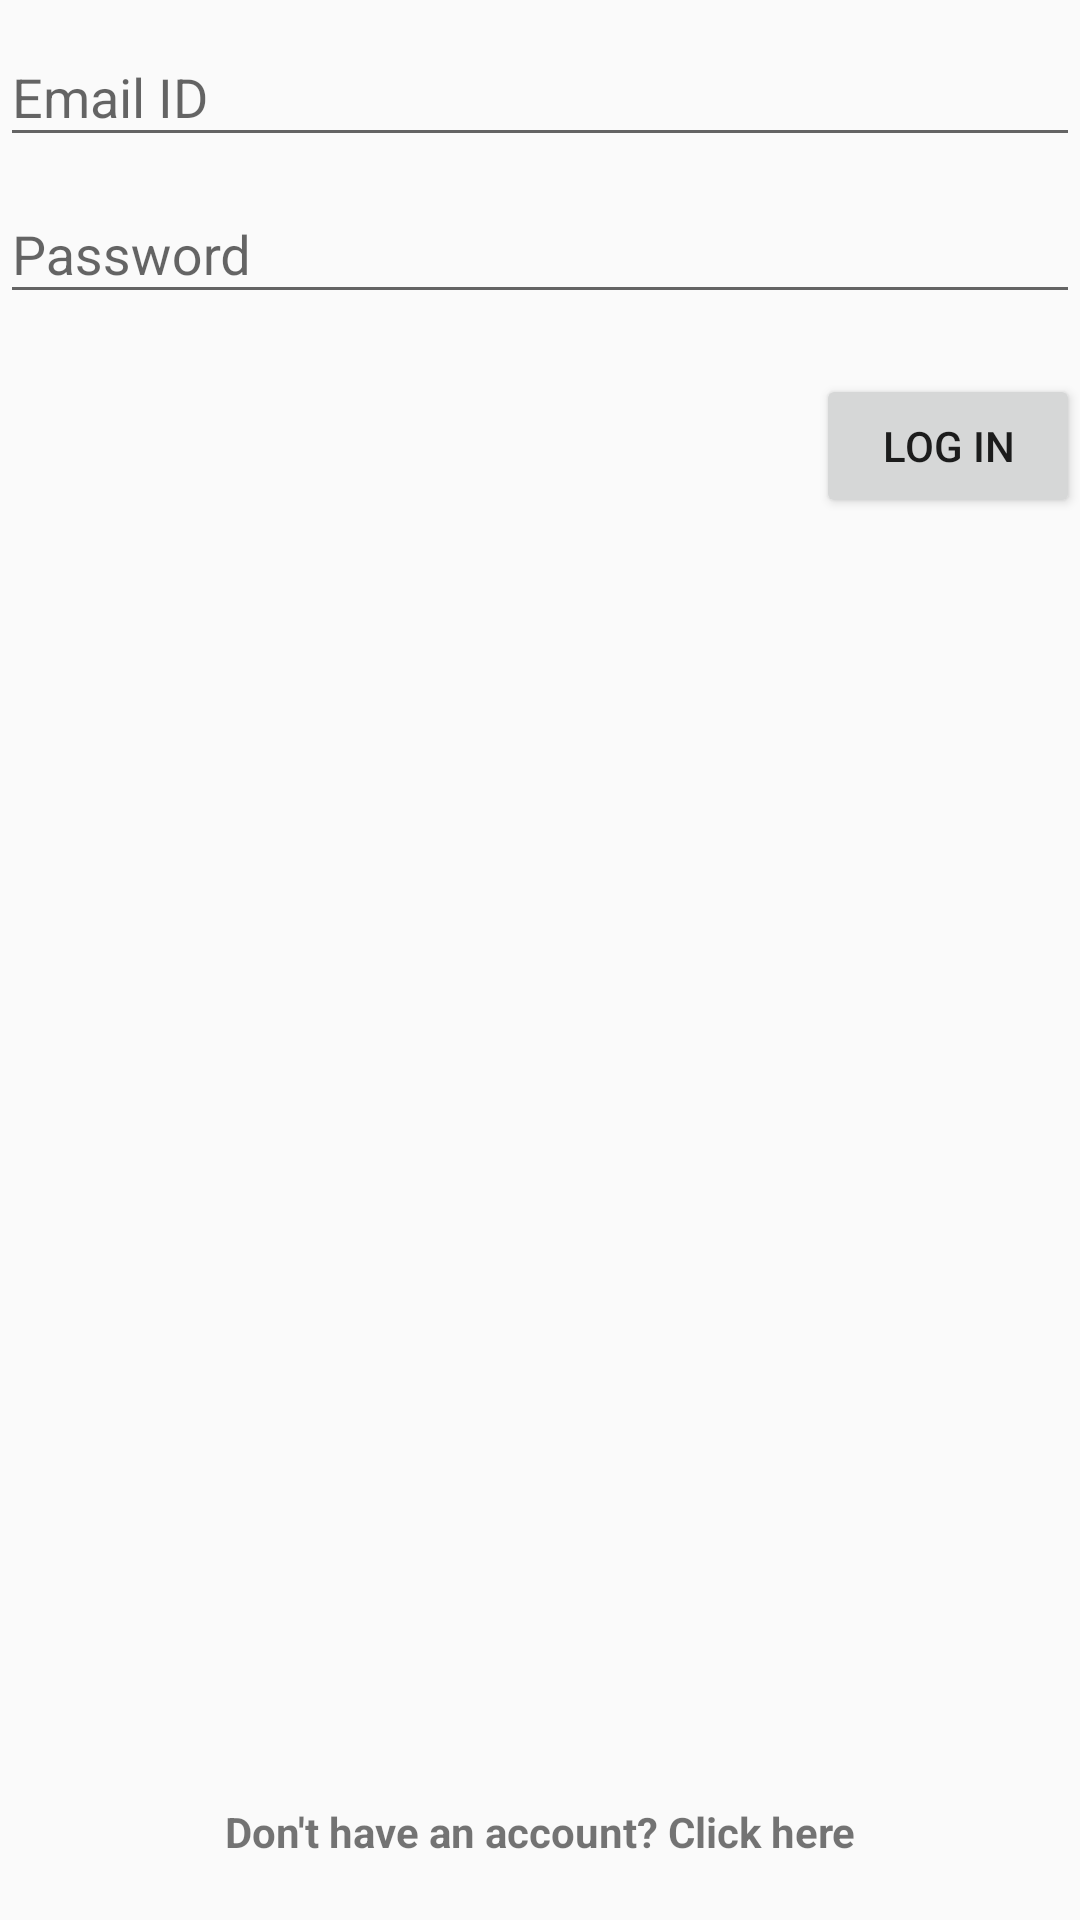

Android layout source for this screen:
<!-- AndroidManifest.xml: application theme NoBarTheme -->
<!-- res/layout/activity_login.xml -->
<?xml version="1.0" encoding="utf-8"?>
<RelativeLayout xmlns:android="http://schemas.android.com/apk/res/android"
    xmlns:app="http://schemas.android.com/apk/res-auto"
    xmlns:tools="http://schemas.android.com/tools"
    android:layout_width="match_parent"
    android:layout_height="match_parent"
    tools:context=".LoginActivity"
    android:orientation="vertical">

    <LinearLayout
        android:layout_width="match_parent"
        android:layout_height="match_parent"
        android:orientation="vertical">
    <ImageView
        android:layout_width="wrap_content"
        android:layout_height="wrap_content"
        android:id="@+id/loginImgID"/>

    <com.google.android.material.textfield.TextInputLayout
        android:id="@+id/loginID"
        android:layout_width="match_parent"
        android:layout_height="wrap_content">

        <com.google.android.material.textfield.TextInputEditText
        android:id="@+id/loginEdID"
        android:layout_width="match_parent"
        android:layout_height="wrap_content"
        android:hint="Email ID"
        android:inputType="textEmailAddress"/>
    </com.google.android.material.textfield.TextInputLayout>

        <com.google.android.material.textfield.TextInputLayout
            android:id="@+id/passID"
            android:layout_width="match_parent"
            android:layout_height="wrap_content">

            <com.google.android.material.textfield.TextInputEditText
                android:id="@+id/passEdID"
                android:layout_width="match_parent"
                android:layout_height="wrap_content"
                android:hint="Password"
                android:inputType="textPassword" />
        </com.google.android.material.textfield.TextInputLayout>

    <Button
        android:layout_width="wrap_content"
        android:layout_height="wrap_content"
        android:layout_marginTop="20dp"
        android:text="Log In"
        android:layout_gravity="right"
        android:id="@+id/loginButtonID"/>

    <TextView
        android:layout_width="match_parent"
        android:layout_height="match_parent"
        android:textStyle="bold"
        android:text="Don't have an account? Click here"
        android:gravity="bottom|center"
        android:id="@+id/noAccId"
        android:padding="20dp"/>
</LinearLayout>
</RelativeLayout>
<!-- resources referenced by this layout -->
<resources>
  <style name="NoBarTheme" parent="Theme.AppCompat.Light.NoActionBar">
          
          <item name="colorPrimary">@color/colorPrimary</item>
          <item name="colorPrimaryDark">@color/colorPrimaryDark</item>
          <item name="colorAccent">@color/colorAccent</item>
      </style>
  <color name="colorPrimary">#6200EE</color>
  <color name="colorPrimaryDark">#3700B3</color>
  <color name="colorAccent">#03DAC5</color>
</resources>
